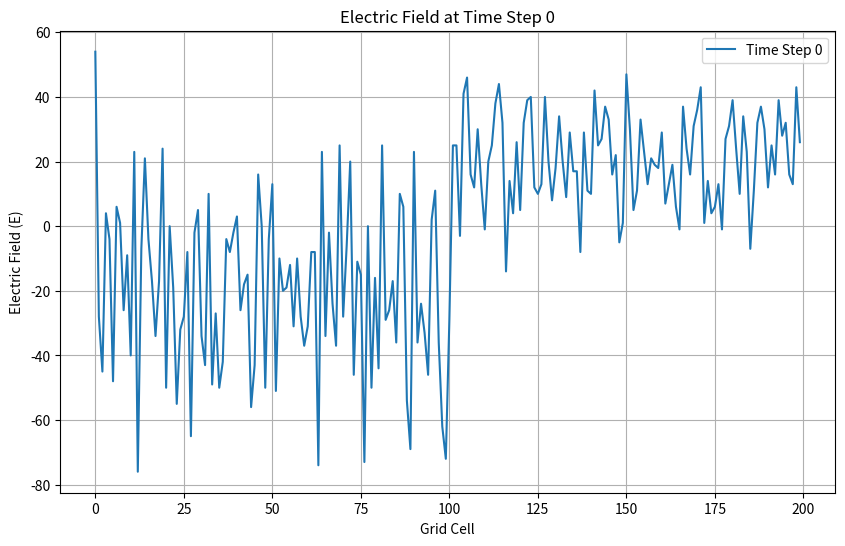
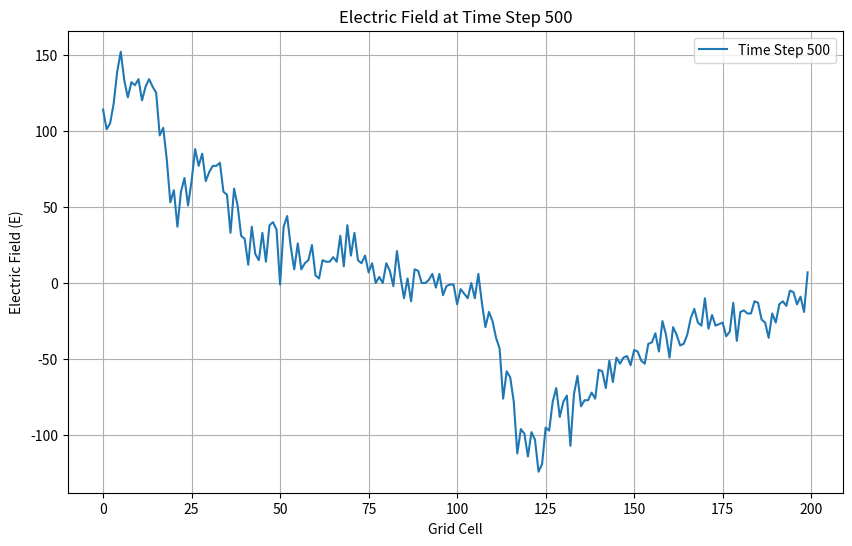
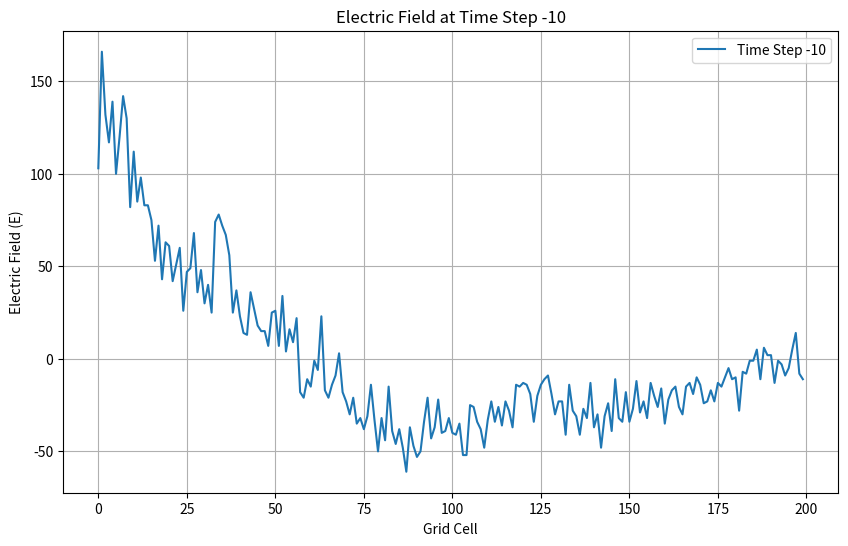
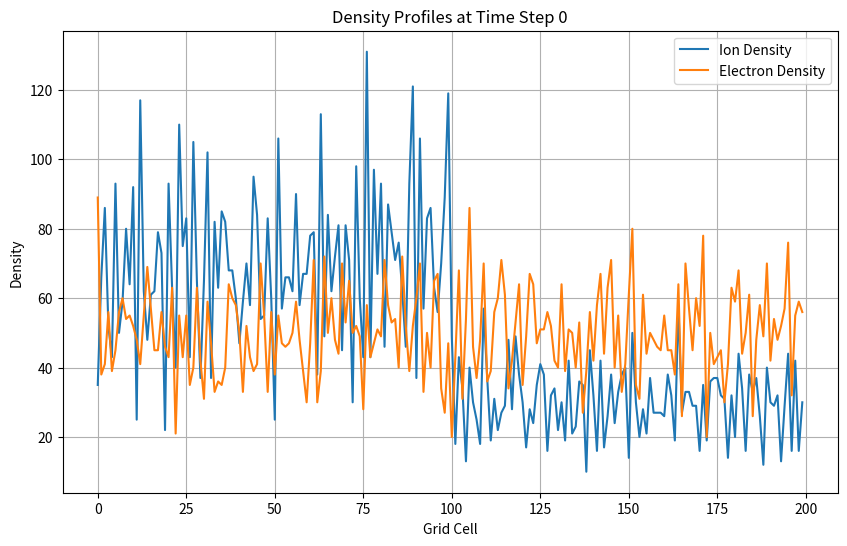
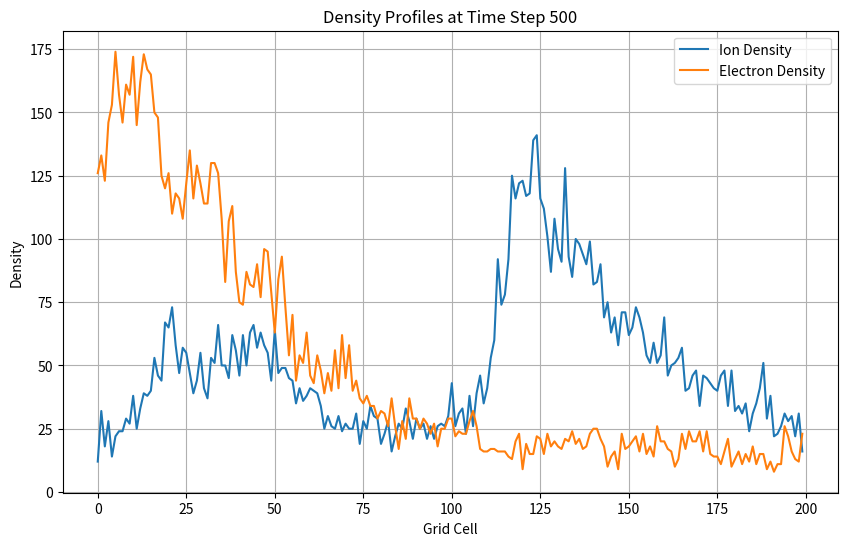
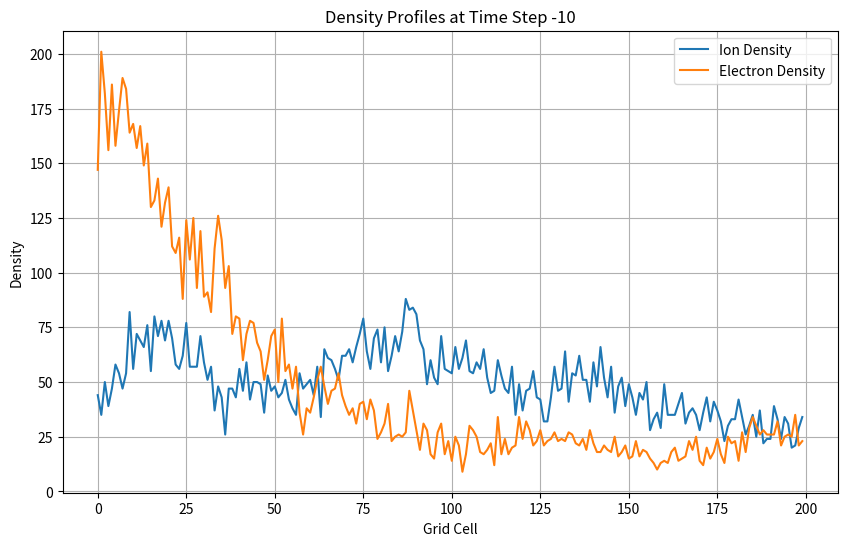
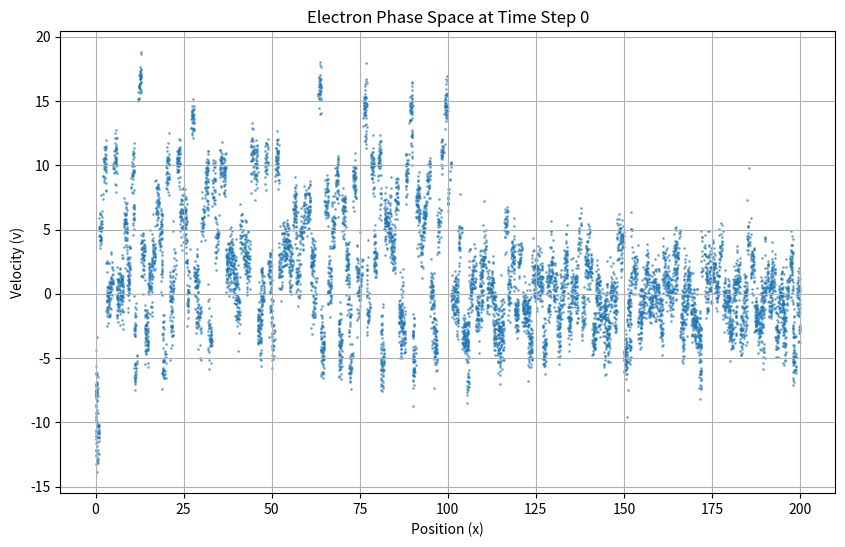
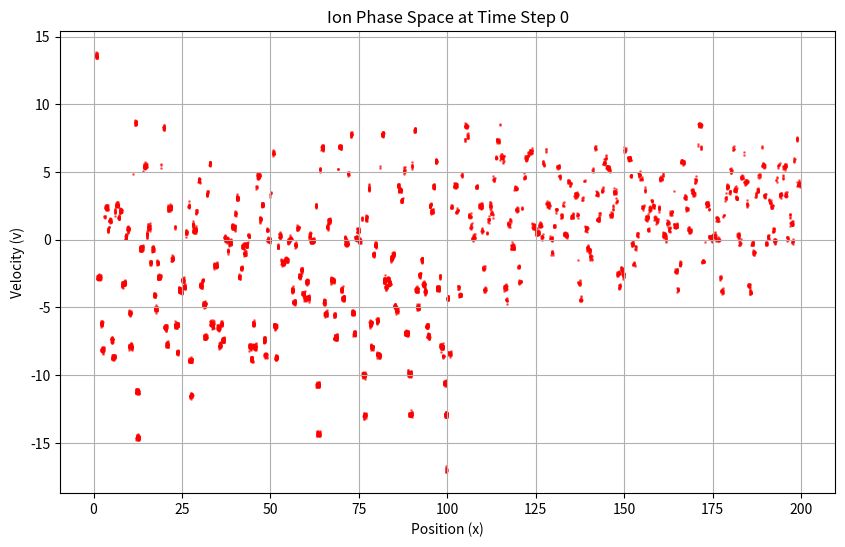
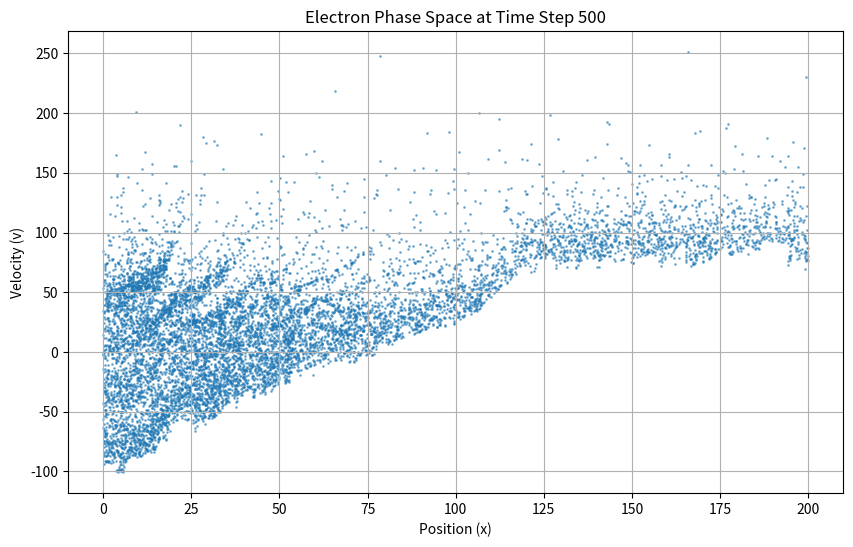
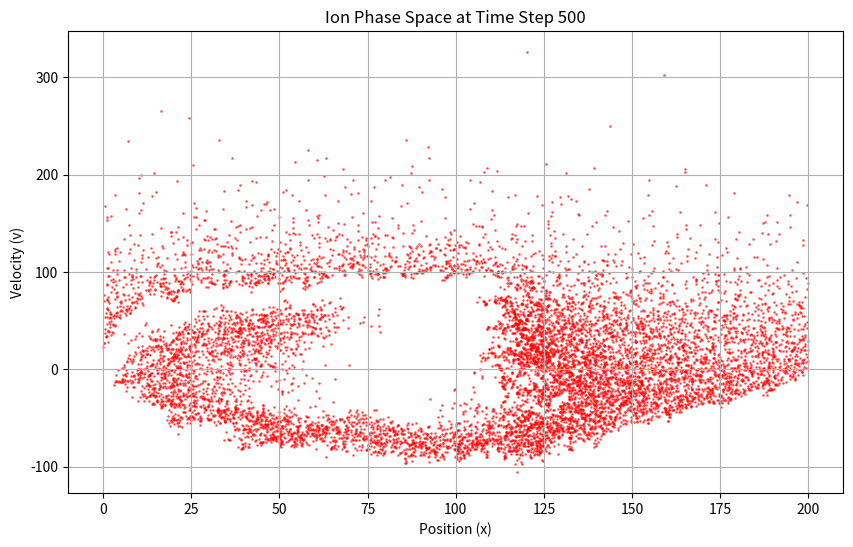
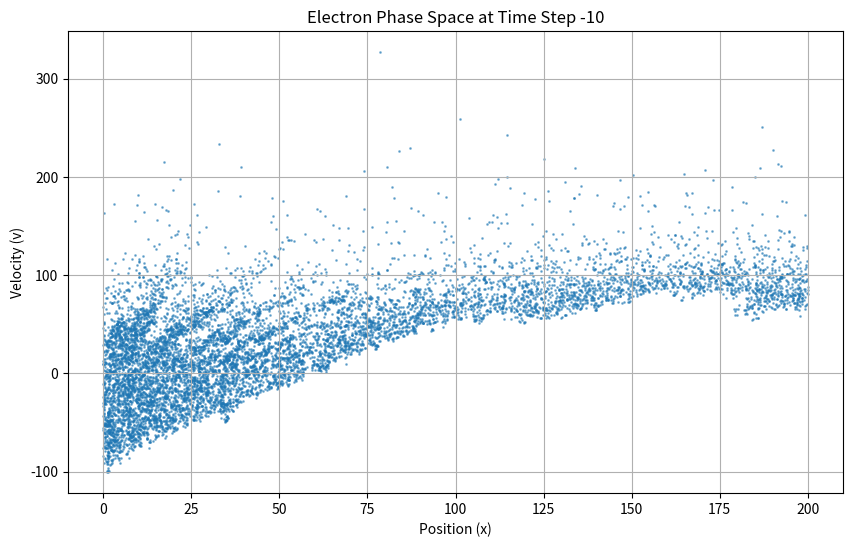
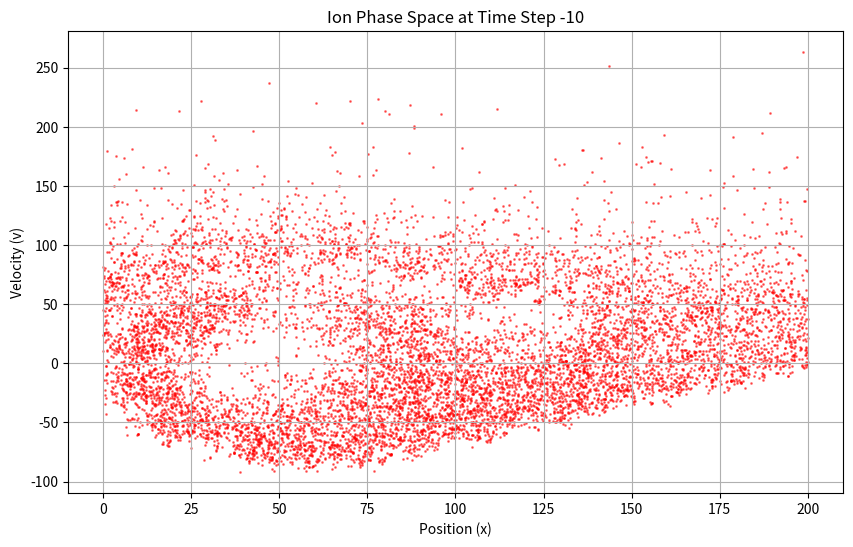
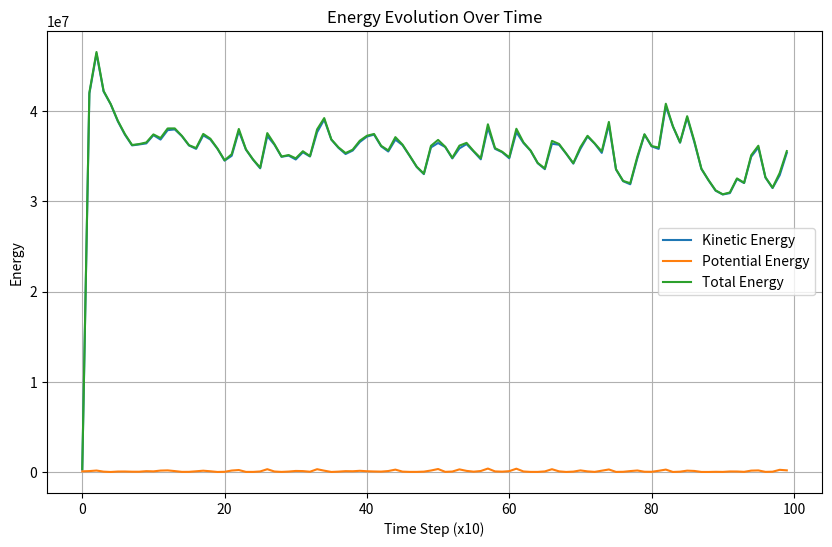

Here is the Python script that generated these plots, in order:
#!/usr/bin/env python3
# -*- coding: utf-8 -*-
"""
Created on Fri Oct 25 11:46:16 2024

@author: u0160596
"""

import numpy as np
import matplotlib.pyplot as plt
import matplotlib.animation as animation



# Simulation parameters
num_particles = 20000       # Total number of particles (ions + electrons)
num_cells = 200             # Number of spatial grid cells
num_steps = 1000            # Number of time steps
qm_e = -1.0                 # Charge-to-mass ratio for electrons
qm_i = 1.0                  # Charge-to-mass ratio for ions
v_te = 1.0                  # Thermal velocity for electrons
v_ti = 0.1                  # Thermal velocity for ions
dx = 1.0                    # Spatial step size
x_max = num_cells * dx      # Maximum position value

# Shock generation parameters
bulk_velocity_e = 2.0       # Bulk velocity for electrons (towards left)
bulk_velocity_i = 0.2       # Bulk velocity for ions (towards left)

# Initialize lists for diagnostics
E_history = []
density_e_history = []
density_i_history = []
x_e_history = []
v_e_history = []
x_i_history = []
v_i_history = []
kinetic_energy_history = []
potential_energy_history = []
total_energy_history = []

# Function thqt determines the optimql timestep based on the CFL condition and the plasma frequency condition
def calculate_max_timestep(dx, v_te, qm_e):
    # CFL condition (particle shouldn't cross more than one cell per timestep)
    dt_cfl = dx / (5.0 * v_te)  # Factor 5 for safety
    
    # Plasma frequency condition
    wp = np.sqrt(abs(qm_e))  # Plasma frequency (normalized units)
    dt_wp = 0.2 / wp  # Factor 0.2 for stability
    
    # Return the more restrictive timestep
    return min(dt_cfl, dt_wp)

#Function to properly initialize velocities for the leapfrog scheme at t-dt/2.
def initialize_velocities_half_step(x_e, v_e, x_i, v_i, qm_e, qm_i, dt, dx, num_cells):
    """
    
    """
    # Calculate initial electric field
    rho = np.zeros(num_cells)
    
    # Charge assignment
    idx_e = (x_e / dx).astype(int) % num_cells
    idx_i = (x_i / dx).astype(int) % num_cells
    np.add.at(rho, idx_e, qm_e)
    np.add.at(rho, idx_i, qm_i)
    
    # Solve for initial electric field
    phi = np.zeros(num_cells)
    rho_mean = np.mean(rho)
    rho_tilde = rho - rho_mean
    
    phi[1:] = np.cumsum(rho_tilde[:-1]) * dx ** 2
    
    # Electric field calculation
    E = np.zeros(num_cells)
    E[:-1] = -(phi[1:] - phi[:-1]) / dx
    E[-1] = -(phi[0] - phi[-1]) / dx
    
    # Get field at particle positions
    E_e = E[idx_e]
    E_i = E[idx_i]
    
    # Push velocities back half timestep
    v_e_half = v_e - 0.5 * qm_e * E_e * dt
    v_i_half = v_i - 0.5 * qm_i * E_i * dt
    
    return v_e_half, v_i_half

dt = calculate_max_timestep(dx, v_te, qm_e) # Time step
print(f"Using timestep: {dt}")     

# Initialize particle positions and velocities with a bulk flow
def initialize_particles():
    # Electrons (uniformly distributed with bulk velocity towards left)
    num_electrons = num_particles // 2
    x_e = np.random.uniform(0, x_max, num_electrons)
    v_e = np.random.normal(bulk_velocity_e, v_te, num_electrons)

    # Ions (density gradient with bulk velocity towards left)
    num_ions = num_particles - num_electrons
    num_ions_left = int(num_ions * 0.7)   # 70% ions on the left half
    num_ions_right = num_ions - num_ions_left  # Remaining ions on the right half

    x_i_left = np.random.uniform(0, x_max / 2, num_ions_left)
    x_i_right = np.random.uniform(x_max / 2, x_max, num_ions_right)
    x_i = np.concatenate((x_i_left, x_i_right))

    v_i = np.random.normal(bulk_velocity_i, v_ti, num_ions)

    return x_e, v_e, x_i, v_i

# Main simulation function
def run_simulation():
    # Initialize particles
    x_e, v_e, x_i, v_i = initialize_particles()
    
    # Initialize velocities at half timestep (v^(-1/2))
    v_e, v_i = initialize_velocities_half_step(x_e, v_e, x_i, v_i, qm_e, qm_i, dt, dx, num_cells)
    
    # Spatial grid
    x_grid = np.linspace(0, x_max, num_cells + 1)[:-1]
    rho = np.zeros(num_cells)
    E = np.zeros(num_cells)
    
    for step in range(num_steps):
        # Position update (x^(n+1) = x^n + v^(n+1/2) * dt)
        x_e += v_e * dt
        x_i += v_i * dt
        
        # Apply boundary conditions
        # Reflect particles that move beyond x=0
        mask_e_left = x_e < 0
        v_e[mask_e_left] = -v_e[mask_e_left]
        x_e[mask_e_left] = -x_e[mask_e_left]
        
        mask_i_left = x_i < 0
        v_i[mask_i_left] = -v_i[mask_i_left]
        x_i[mask_i_left] = -x_i[mask_i_left]
        
        # Apply periodic boundary conditions at x_max
        x_e = x_e % x_max
        x_i = x_i % x_max
        
        # Charge assignment (NGP scheme)
        rho.fill(0)
        idx_e = (x_e / dx).astype(int) % num_cells
        idx_i = (x_i / dx).astype(int) % num_cells
        np.add.at(rho, idx_e, qm_e)
        np.add.at(rho, idx_i, qm_i)
        
        # Solve Poisson's equation
        phi = np.zeros(num_cells)
        rho_mean = np.mean(rho)
        rho_tilde = rho - rho_mean
        
        phi[1:] = np.cumsum(rho_tilde[:-1]) * dx ** 2
        
        # Electric field calculation
        E[:-1] = -(phi[1:] - phi[:-1]) / dx
        E[-1] = -(phi[0] - phi[-1]) / dx
        
        # Gather electric field at particle positions
        E_e = E[idx_e]
        E_i = E[idx_i]
        
        # Velocity update (v^(n+3/2) = v^(n+1/2) + q/m * E^(n+1) * dt)
        v_e += qm_e * E_e * dt
        v_i += qm_i * E_i * dt
        
        # Compute diagnostics
        density_e = np.zeros(num_cells)
        density_i = np.zeros(num_cells)
        np.add.at(density_e, idx_e, 1)
        np.add.at(density_i, idx_i, 1)
        
        # Compute energies (use v^(n+1/2) for kinetic energy)
        kinetic_energy_e = 0.5 * np.sum(v_e ** 2)
        kinetic_energy_i = 0.5 * np.sum(v_i ** 2)
        total_kinetic_energy = kinetic_energy_e + kinetic_energy_i
        potential_energy = 0.5 * np.sum(E ** 2) * dx
        total_energy = total_kinetic_energy + potential_energy
        
        # Store diagnostics every 10 steps
        if step % 10 == 0:
            E_history.append(E.copy())
            density_e_history.append(density_e.copy())
            density_i_history.append(density_i.copy())
            x_e_history.append(x_e.copy())
            v_e_history.append(v_e.copy())
            x_i_history.append(x_i.copy())
            v_i_history.append(v_i.copy())
            kinetic_energy_history.append(total_kinetic_energy)
            potential_energy_history.append(potential_energy)
            total_energy_history.append(total_energy)
        
        # Optional: Print progress
        if step % 100 == 0:
            print(f"Step {step}/{num_steps}")
            print(f"Total Energy: {total_energy:.6f}")
    
    return x_e, v_e, x_i, v_i, E_history

# Run the simulation
x_e, v_e, x_i, v_i, E_history = run_simulation()

# Plotting functions
def plot_electric_field(time_steps):
    for t in time_steps:
        plt.figure(figsize=(10, 6))
        plt.plot(E_history[t], label=f'Time Step {t * 10}')
        plt.title(f'Electric Field at Time Step {t * 10}')
        plt.xlabel('Grid Cell')
        plt.ylabel('Electric Field (E)')
        plt.legend()
        plt.grid(True)
        plt.show()

def plot_density_profiles(time_steps):
    for t in time_steps:
        plt.figure(figsize=(10, 6))
        plt.plot(density_i_history[t], label='Ion Density')
        plt.plot(density_e_history[t], label='Electron Density')
        plt.title(f'Density Profiles at Time Step {t * 10}')
        plt.xlabel('Grid Cell')
        plt.ylabel('Density')
        plt.legend()
        plt.grid(True)
        plt.show()

def plot_phase_space(time_steps):
    for t in time_steps:
        # Electrons
        plt.figure(figsize=(10, 6))
        plt.scatter(x_e_history[t], v_e_history[t], s=1, alpha=0.5)
        plt.title(f'Electron Phase Space at Time Step {t * 10}')
        plt.xlabel('Position (x)')
        plt.ylabel('Velocity (v)')
        plt.grid(True)
        plt.show()

        # Ions
        plt.figure(figsize=(10, 6))
        plt.scatter(x_i_history[t], v_i_history[t], s=1, alpha=0.5, color='red')
        plt.title(f'Ion Phase Space at Time Step {t * 10}')
        plt.xlabel('Position (x)')
        plt.ylabel('Velocity (v)')
        plt.grid(True)
        plt.show()

def plot_energy_evolution():
    plt.figure(figsize=(10, 6))
    plt.plot(kinetic_energy_history, label='Kinetic Energy')
    plt.plot(potential_energy_history, label='Potential Energy')
    plt.plot(total_energy_history, label='Total Energy')
    plt.title('Energy Evolution Over Time')
    plt.xlabel('Time Step (x10)')
    plt.ylabel('Energy')
    plt.legend()
    plt.grid(True)
    plt.show()

# Define time steps to plot (start, middle, end)
time_steps = [0, len(E_history) // 2, -1]  # Start, middle, end

# Plot results
plot_electric_field(time_steps)
plot_density_profiles(time_steps)
plot_phase_space(time_steps)
plot_energy_evolution()